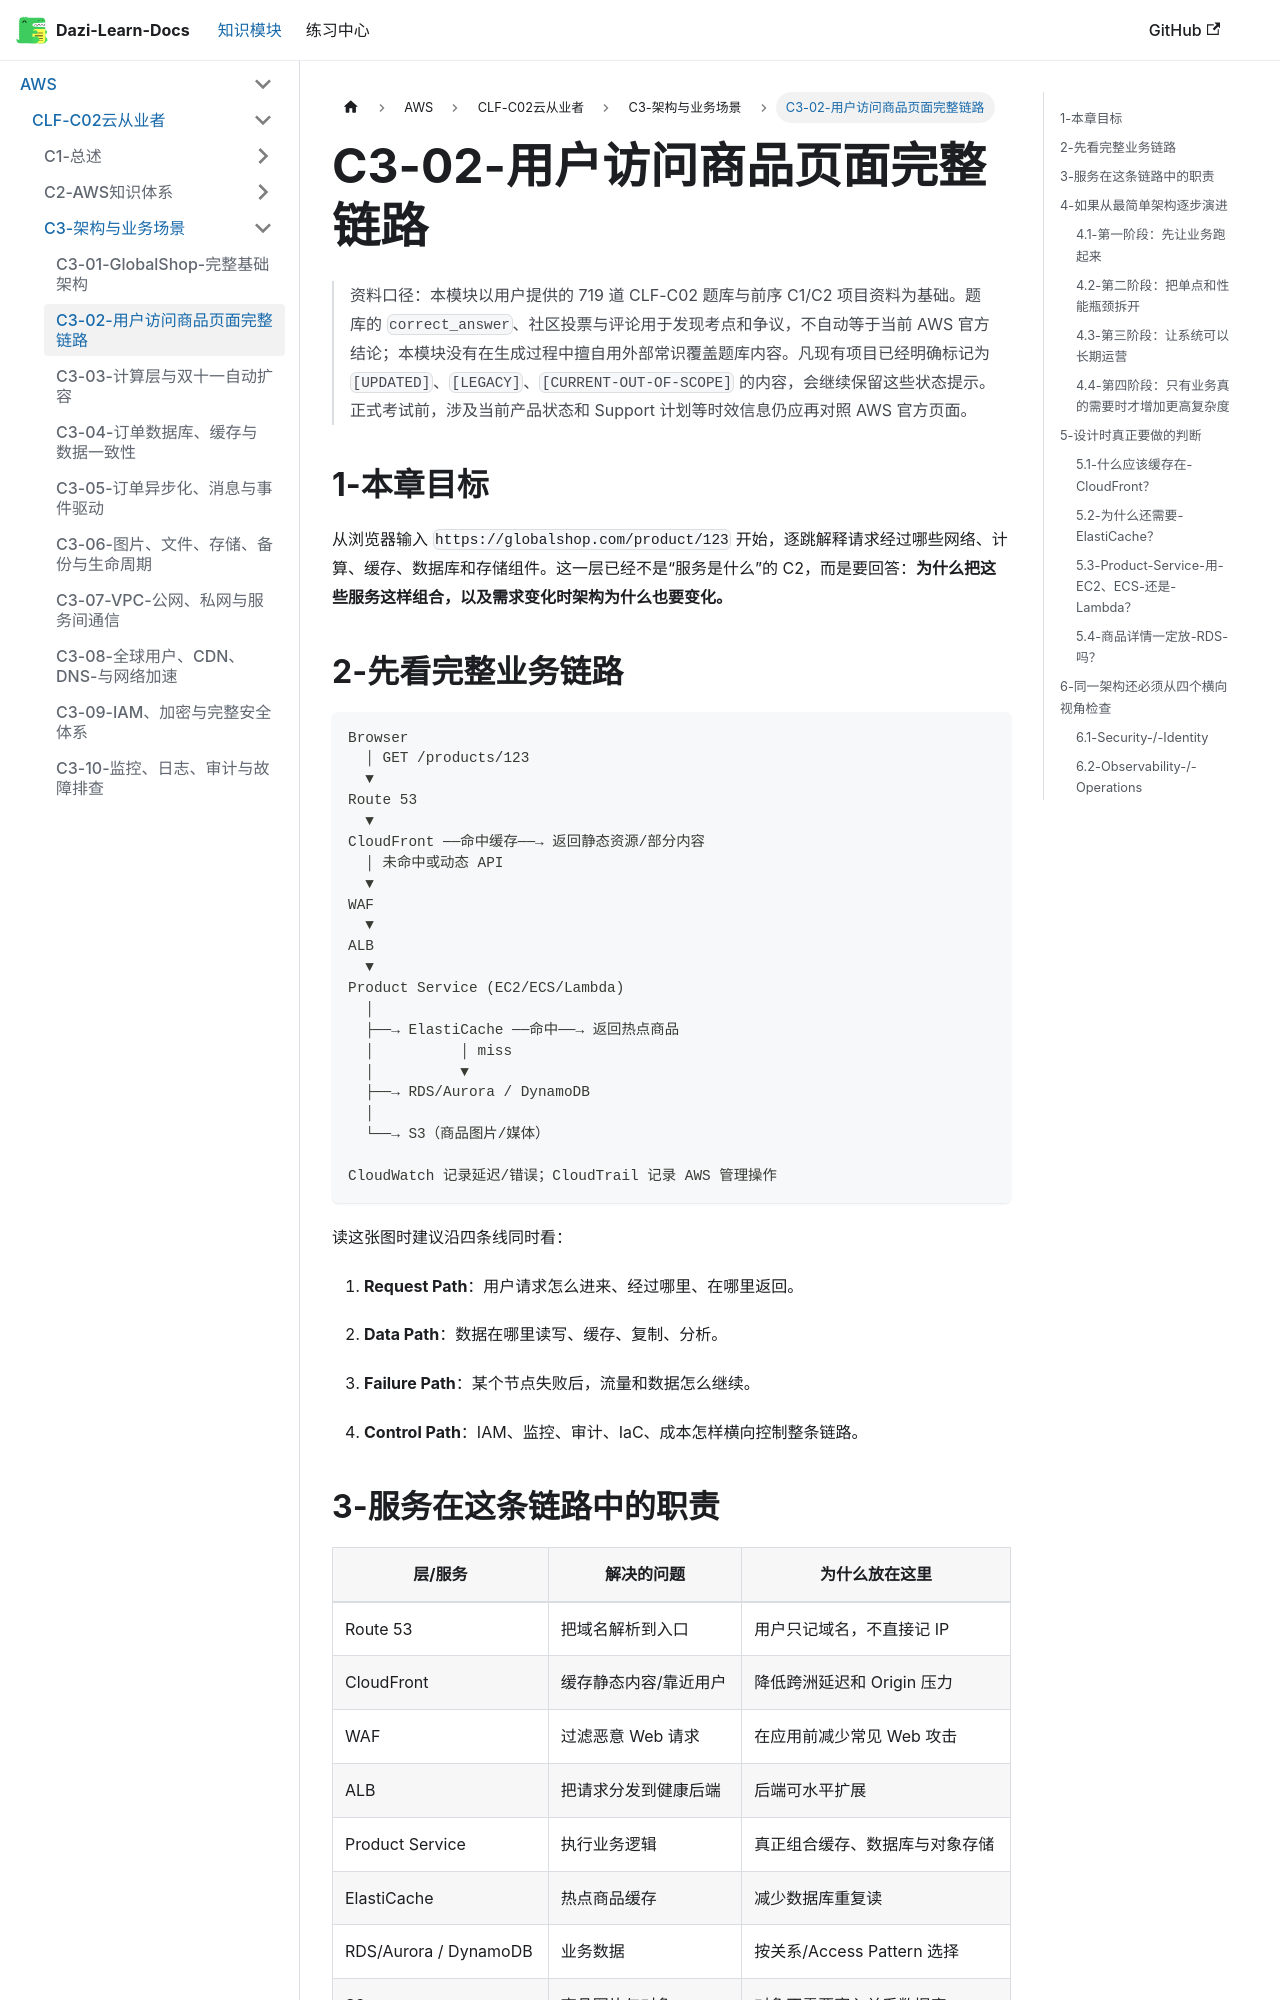

repository: weizhiqimail/dazi-learn-docs · page: docs/aws/clf-c02/C3-架构与业务场景/C3-02-用户访问商品页面完整链路.html · generator: docusaurus

# C3-02-用户访问商品页面完整链路

> 资料口径：本模块以用户提供的 719 道 CLF-C02 题库与前序 C1/C2 项目资料为基础。题库的 `correct_answer`、社区投票与评论用于发现考点和争议，不自动等于当前 AWS 官方结论；本模块没有在生成过程中擅自用外部常识覆盖题库内容。凡现有项目已经明确标记为 `[UPDATED]`、`[LEGACY]`、`[CURRENT-OUT-OF-SCOPE]` 的内容，会继续保留这些状态提示。正式考试前，涉及当前产品状态和 Support 计划等时效信息仍应再对照 AWS 官方页面。

## 1-本章目标

从浏览器输入 `https://globalshop.com/product/123` 开始，逐跳解释请求经过哪些网络、计算、缓存、数据库和存储组件。这一层已经不是“服务是什么”的 C2，而是要回答：**为什么把这些服务这样组合，以及需求变化时架构为什么也要变化。**

## 2-先看完整业务链路

```text
Browser
  │ GET /products/123
  ▼
Route 53
  ▼
CloudFront ──命中缓存──→ 返回静态资源/部分内容
  │ 未命中或动态 API
  ▼
WAF
  ▼
ALB
  ▼
Product Service (EC2/ECS/Lambda)
  │
  ├──→ ElastiCache ──命中──→ 返回热点商品
  │          │ miss
  │          ▼
  ├──→ RDS/Aurora / DynamoDB
  │
  └──→ S3（商品图片/媒体）

CloudWatch 记录延迟/错误；CloudTrail 记录 AWS 管理操作
```
读这张图时建议沿四条线同时看：

1. **Request Path**：用户请求怎么进来、经过哪里、在哪里返回。

2. **Data Path**：数据在哪里读写、缓存、复制、分析。

3. **Failure Path**：某个节点失败后，流量和数据怎么继续。

4. **Control Path**：IAM、监控、审计、IaC、成本怎样横向控制整条链路。
